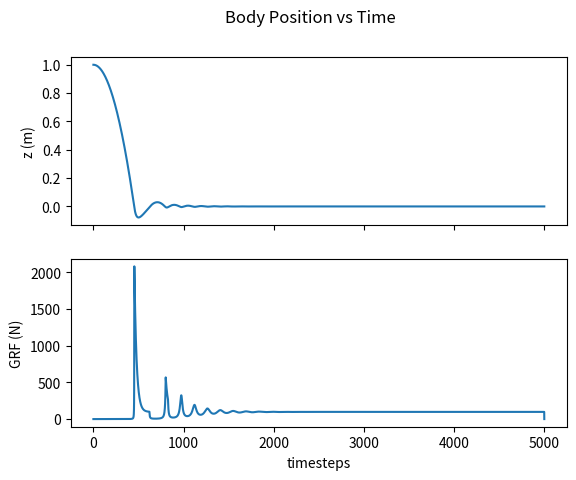

Here is the Python script that generated this plot:
import numpy as np
import matplotlib.pyplot as plt

n_x = 2  # length of state vector
n_u = 1  # length of control vector
m = 10  # mass of the rocket in kg
A = np.array([[0, 1],
              [0, 0]])
B = np.array([[0],
              [1/m]])
G = np.array([[0], 
              [-9.81]])
dt = 0.001  # timestep size

def grf(X):
    z = X[0]
    dz = X[1]
    c = -0.01  # inflection point
    phi = np.clip(z, a_min=c+0.005, a_max=np.inf)  # signed distance. clip to just above inflection point
    distance_fn = 1 / (-c+phi)**2
    F_spring = 0.01 * distance_fn  # spring constant inversely related to position
    F_damper = -0.01 * dz * distance_fn  # damper constant inversely related to position
    return F_spring + F_damper

def dynamics_ct(X, U, F):
    # dynamics are now nonlinear...
    dX = A @ X + B @ U + G.flatten()
    dX[1] += F / m  # add spring force
    return dX

def integrator_euler(dyn_ct, xk, uk, fk):
    X_next = xk + dt * dyn_ct(xk, uk, fk)
    return X_next

N = 5000  # number of timesteps
X_hist = np.zeros((N, n_x))  # array of state vectors for each timestep
F_hist = np.zeros(N)  # array of state vectors for each timestep
X_hist[0, :] = np.array([[1, 0]])
U_hist = np.zeros((N-1, n_u)) # array of control vectors for each timestep

for k in range(N-1):
    F_hist[k] = grf(X_hist[k, :])  # get spring-damper force
    X_hist[k+1, :] = integrator_euler(dynamics_ct, X_hist[k, :], U_hist[k, :], F_hist[k])

fig, axs = plt.subplots(2, sharex='all')
fig.suptitle('Body Position vs Time')
plt.xlabel('timesteps')
axs[0].plot(range(N), X_hist[:, 0])
axs[0].set_ylabel('z (m)')
axs[1].plot(range(N), F_hist)
axs[1].set_ylabel('GRF (N)')
# fig.tight_layout()
# fig.set_size_inches(10, 8)
# plt.savefig('../plot.png', dpi=200)
plt.show()

